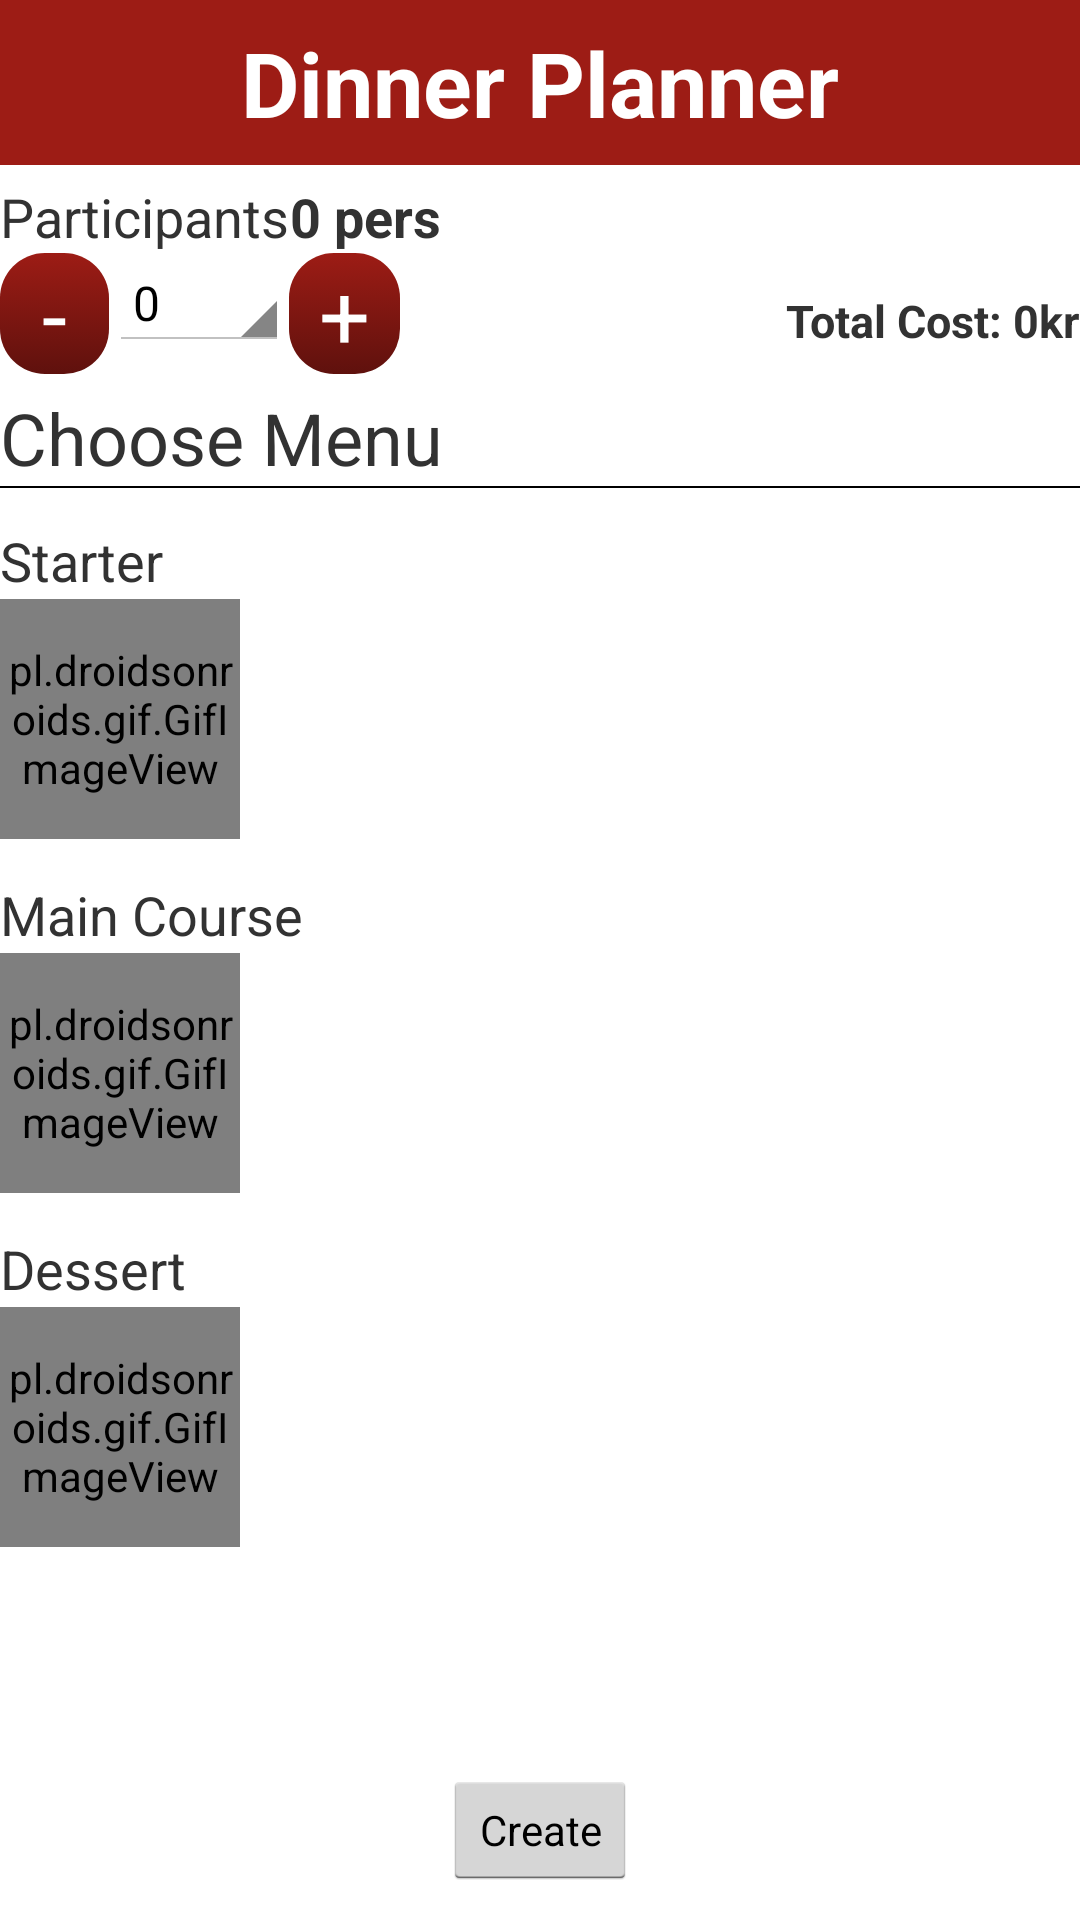

Produce the Android XML layout that renders to this screen, including the resource entries it uses.
<!-- AndroidManifest.xml: application theme AppTheme -->
<!-- res/layout/choose_menu_layout.xml -->
<?xml version="1.0" encoding="utf-8"?>
<LinearLayout xmlns:android="http://schemas.android.com/apk/res/android"
    android:layout_width="match_parent"
    android:layout_height="match_parent"
    android:orientation="vertical">

    <include
        android:layout_width="match_parent"
        android:layout_height="wrap_content"
        layout="@layout/action_bar" />

    <RelativeLayout
        android:layout_width="match_parent"
        android:layout_height="match_parent"
        android:id="@+id/choose_menu_layout_id"
        >

        <TextView
            android:text="Participants"
            android:layout_width="wrap_content"
            android:layout_height="wrap_content"
            android:layout_marginStart="@dimen/activity_horizontal_margin"
            android:layout_marginTop="5dp"
            android:id="@+id/textView1"
            android:textSize="18sp"
            android:layout_alignParentStart="true" />

        <TextView
            android:text="0 pers"
            android:layout_width="wrap_content"
            android:layout_height="wrap_content"
            android:layout_marginStart="@dimen/activity_horizontal_margin"
            android:layout_alignTop="@+id/textView1"
            android:id="@+id/numberOfGuests"
            android:textSize="18sp"
            android:textStyle="bold"
            android:layout_toEndOf="@+id/textView1"/>

        <TextView
            android:text="-"
            android:layout_width="wrap_content"
            android:layout_height="wrap_content"
            android:id="@+id/minusButton"
            android:paddingRight="14dp"
            android:paddingLeft="14dp"
            android:textColor="@color/white"
            android:background="@drawable/button_style"
            android:clickable="true"
            android:textSize="30dp"
            android:layout_alignStart="@+id/textView1"
            android:layout_below="@+id/textView1" />

        <Spinner
            android:layout_width="60dp"
            android:layout_height="wrap_content"
            android:id="@+id/spinner"
            android:entries="@array/numberOfGuests"
            android:prompt="@string/noGuests_prompt"
            android:layout_toEndOf="@+id/minusButton"
            android:layout_alignTop="@+id/textView1"
            android:layout_marginTop="25dp"/>

        <TextView
            android:text="+"
            android:layout_width="wrap_content"
            android:layout_height="wrap_content"
            android:id="@+id/plusButton"
            android:paddingRight="10dp"
            android:paddingLeft="10dp"
            android:textColor="@color/white"
            android:background="@drawable/button_style"
            android:clickable="true"
            android:textSize="30dp"
            android:layout_alignTop="@+id/minusButton"
            android:layout_toEndOf="@+id/spinner" />

        <TextView
            android:text="Total Cost: 0kr"
            android:layout_width="wrap_content"
            android:layout_height="wrap_content"
            android:layout_marginEnd="@dimen/activity_horizontal_margin"
            android:layout_alignParentRight="true"
            android:id="@+id/totalCost"
            android:layout_alignBottom="@+id/spinner"
            android:textStyle="normal|bold"
            android:textSize="15sp" />

        <TextView
            android:text="Choose Menu"
            android:layout_width="wrap_content"
            android:layout_height="wrap_content"
            android:id="@+id/textView2"
            android:textSize="24sp"
            android:layout_below="@+id/minusButton"
            android:layout_alignStart="@+id/textView1"
            android:layout_marginTop="5dp"/>

        <View
            android:layout_width="match_parent"
            android:layout_marginRight="@dimen/activity_horizontal_margin"
            android:layout_marginLeft="@dimen/activity_horizontal_margin"
            android:layout_height="0.5dp"
            android:background="#000000"
            android:id="@+id/horLine"
            android:layout_below="@+id/textView2"
            android:layout_centerHorizontal="true" />

        <RelativeLayout
            android:id="@+id/mainCourse"
            android:layout_width="match_parent"
            android:layout_height="wrap_content"
            android:layout_below="@+id/starter"
            android:layout_alignStart="@+id/textView1"
            android:layout_alignEnd="@+id/horLine"
            android:layout_marginTop="13dp">

            <TextView
                android:text="Main Course"
                android:layout_width="match_parent"
                android:layout_height="25dp"
                android:id="@+id/mainCourseTitle"
                android:textSize="18sp" />

            <HorizontalScrollView
                android:layout_width="match_parent"
                android:layout_height="wrap_content"
                android:layout_below="@+id/mainCourseTitle">
                <LinearLayout
                    android:id="@+id/mainCourseListItems"
                    android:layout_width="match_parent"
                    android:layout_height="wrap_content"
                    android:orientation="horizontal">
                    <pl.droidsonroids.gif.GifImageView
                        android:tag="loader"
                        android:layout_width="80dp"
                        android:layout_height="80dp"
                        android:src="@drawable/animated_progress"/>
                </LinearLayout>
            </HorizontalScrollView>

        </RelativeLayout>

        <RelativeLayout
            android:id="@+id/dessert"
            android:layout_width="match_parent"
            android:layout_height="wrap_content"
            android:layout_below="@+id/mainCourse"
            android:layout_alignStart="@+id/textView1"
            android:layout_alignEnd="@+id/horLine"
            android:layout_marginTop="13dp"
            android:orientation="horizontal">

            <TextView
                android:text="Dessert"
                android:layout_width="match_parent"
                android:layout_height="25dp"
                android:id="@+id/dessertTitle"
                android:textSize="18sp" />

            <HorizontalScrollView
                android:layout_width="match_parent"
                android:layout_height="wrap_content"
                android:layout_below="@+id/dessertTitle">
                <LinearLayout
                    android:id="@+id/dessertListItems"
                    android:layout_width="match_parent"
                    android:layout_height="wrap_content"
                    android:orientation="horizontal">
                    <pl.droidsonroids.gif.GifImageView
                        android:tag="loader"
                        android:layout_width="80dp"
                        android:layout_height="80dp"
                        android:src="@drawable/animated_progress"/>
                </LinearLayout>
            </HorizontalScrollView>

        </RelativeLayout>

        <Button
            android:text="Create"
            android:layout_width="wrap_content"
            android:layout_height="40dp"
            android:id="@+id/create_menu_button"
            android:textSize="14sp"
            android:layout_alignParentBottom="true"
            android:layout_marginBottom="10dp"
            android:layout_centerHorizontal="true" />

        <RelativeLayout
            android:id="@+id/starter"
            android:layout_width="match_parent"
            android:layout_height="wrap_content"
            android:layout_marginTop="12dp"
            android:layout_below="@+id/horLine"
            android:layout_alignStart="@+id/horLine">

            <TextView
                android:text="Starter"
                android:layout_width="match_parent"
                android:layout_height="25dp"
                android:id="@+id/starterTitle"
                android:textSize="18sp"/>

            <HorizontalScrollView
                android:layout_width="match_parent"
                android:layout_height="wrap_content"
                android:layout_below="@+id/starterTitle">

                <LinearLayout
                    android:id="@+id/starterListItems"
                    android:layout_width="match_parent"
                    android:layout_height="wrap_content"
                    android:orientation="horizontal">
                    <pl.droidsonroids.gif.GifImageView
                        android:tag="loader"
                        android:layout_width="80dp"
                        android:layout_height="80dp"
                        android:src="@drawable/animated_progress"/>
                </LinearLayout>
            </HorizontalScrollView>

        </RelativeLayout>

    </RelativeLayout>

</LinearLayout>
<!-- res/layout/action_bar.xml (included above) -->
<?xml version="1.0" encoding="utf-8"?>
<LinearLayout xmlns:android="http://schemas.android.com/apk/res/android"
    android:orientation="vertical" android:layout_width="match_parent"
    android:layout_height="wrap_content"
    android:id="@+id/action_bar_view_id">

    <TextView
        android:text="Dinner Planner"
        android:layout_width="match_parent"
        android:layout_height="55dp"
        android:gravity="center"
        android:id="@+id/appName"
        android:background="@color/darkRed"
        android:textSize="30sp"
        android:textStyle="bold"
        android:textColor="@color/white"
        android:clickable="true"/>
</LinearLayout>
<!-- resources referenced by this layout -->
<resources>
  <string-array name="numberOfGuests">
          <item>0</item>
          <item>1</item>
          <item>2</item>
          <item>3</item>
          <item>4</item>
          <item>5</item>
          <item>6</item>
          <item>7</item>
          <item>8</item>
          <item>9</item>
          <item>10</item>
      </string-array>
  <color name="darkRed">#9d1c15</color>
  <color name="white">#ffffff</color>
  <!-- drawable button_style (drawable) -->
  <?xml version="1.0" encoding="utf-8"?>
  <selector xmlns:android="http://schemas.android.com/apk/res/android">
      <item android:shape="rectangle">
          <shape>
              <corners android:radius="15dp"/>
              <gradient android:angle="90" android:startColor="#5f110d" android:endColor="@color/darkRed" />
          </shape>
      </item>
  </selector>
  <string name="noGuests_prompt">0</string>
  <style name="AppTheme" parent="android:Theme.Holo.Light.NoActionBar">
          
          <item name="android:windowDrawsSystemBarBackgrounds">true</item>
          <item name="android:statusBarColor">#b72018</item>
          
  </style>
</resources>
